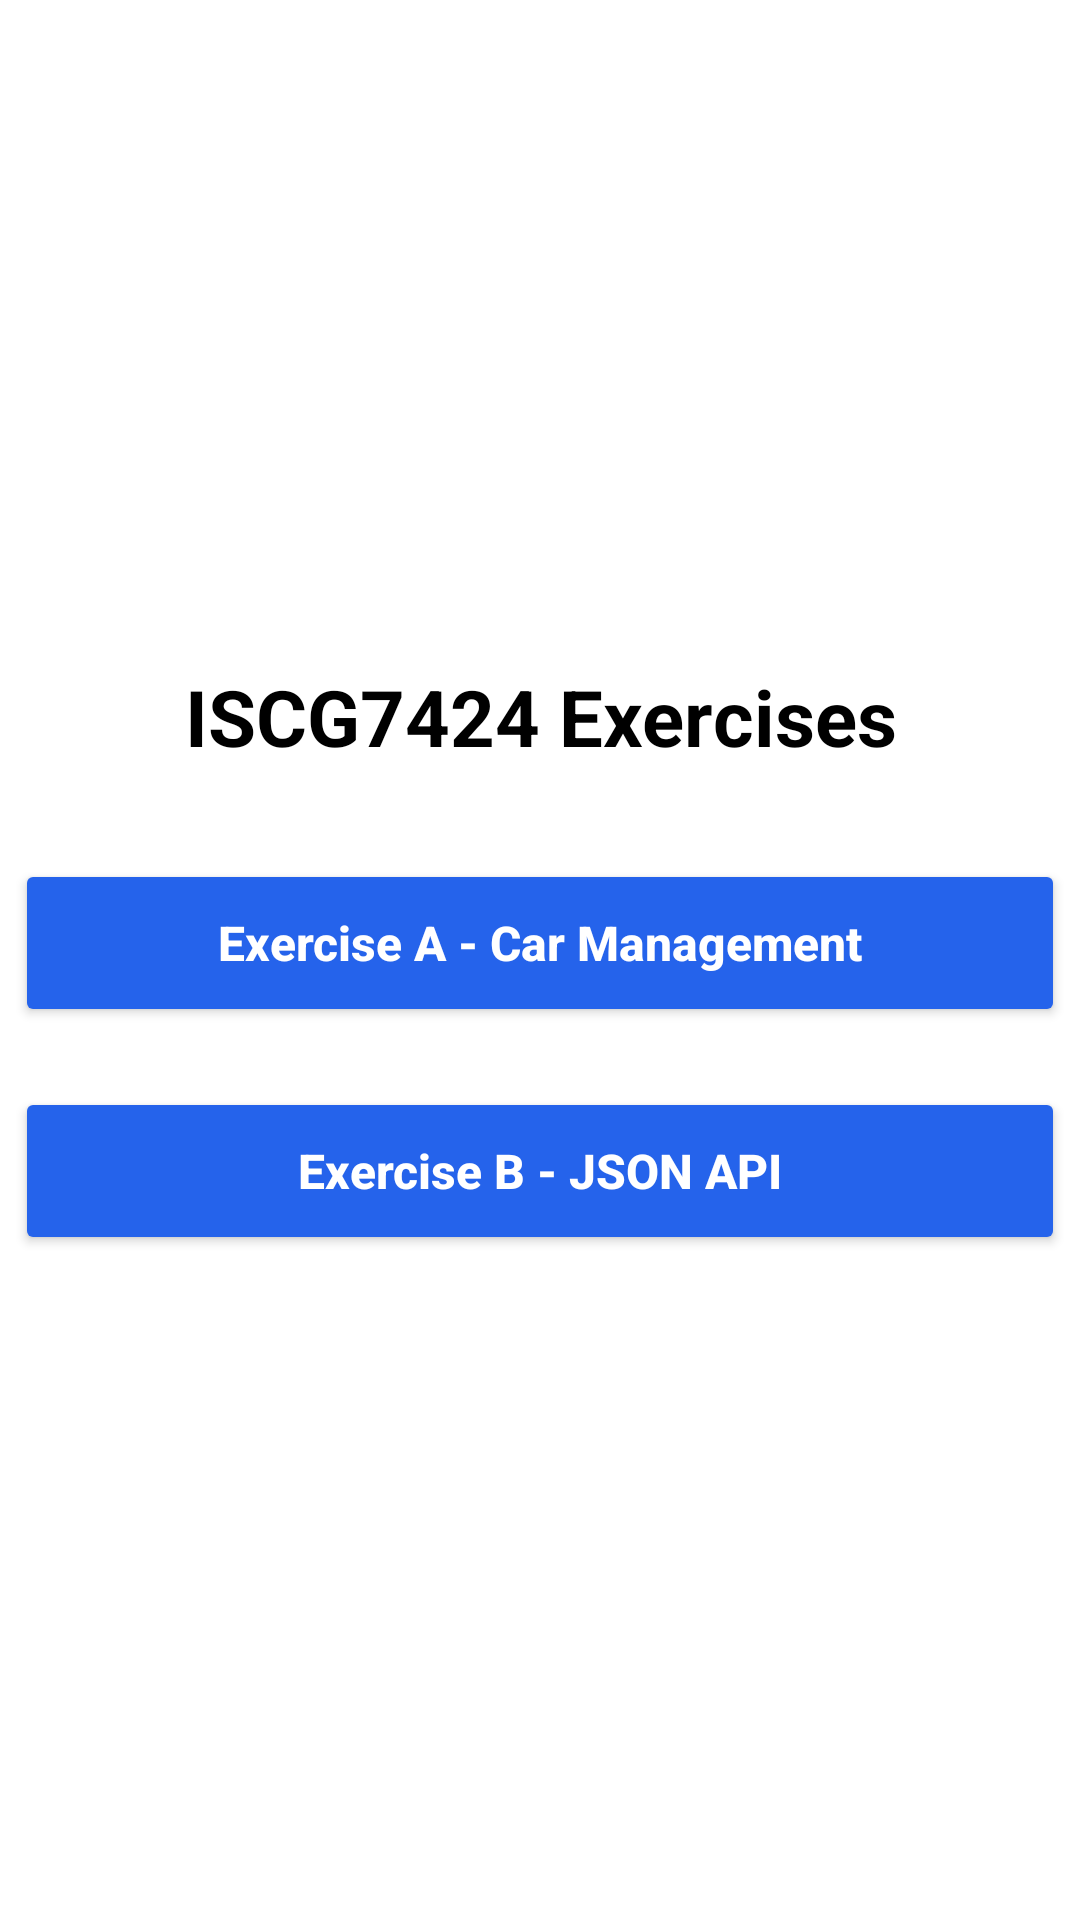

Layout XML and referenced resources for this Android screen:
<!-- AndroidManifest.xml: application theme Theme.ISCG7424Assignment2Exercises -->
<!-- res/layout/activity_main.xml -->
<?xml version="1.0" encoding="utf-8"?>
<LinearLayout xmlns:android="http://schemas.android.com/apk/res/android"
    xmlns:app="http://schemas.android.com/apk/res-auto"
    xmlns:tools="http://schemas.android.com/tools"
    android:id="@+id/main"
    android:layout_width="match_parent"
    android:layout_height="match_parent"
    android:orientation="vertical"
    android:gravity="center"
    android:background="#FFFFFF"
    tools:context=".MainActivity">


    <TextView
        android:layout_width="match_parent"
        android:layout_height="wrap_content"
        android:text="ISCG7424 Exercises"
        android:textSize="26sp"
        android:textStyle="bold"
        android:textColor="#000000"
        android:gravity="center"
        android:layout_marginBottom="30dp" />
    <Button
        android:id="@+id/btnExerciseA"
        android:layout_width="350dp"
        android:layout_height="56dp"
        android:text="Exercise A - Car Management"
        android:textSize="16sp"
        android:textStyle="bold"
        android:textColor="#FFFFFF"
        android:textAllCaps="false"
        android:backgroundTint="#2563EB"
        app:cornerRadius="16dp"
        android:elevation="4dp" />

    <Button
        android:id="@+id/btnExerciseB"
        android:layout_width="350dp"
        android:layout_height="56dp"
        android:text="Exercise B - JSON API"
        android:textSize="16sp"
        android:textStyle="bold"
        android:textColor="#FFFFFF"
        android:textAllCaps="false"
        android:backgroundTint="#2563EB"
        app:cornerRadius="16dp"
        android:elevation="4dp"
        android:layout_marginTop="20dp" />

</LinearLayout>
<!-- resources referenced by this layout -->
<resources>
  <style name="Theme.ISCG7424Assignment2Exercises" parent="Base.Theme.ISCG7424Assignment2Exercises" />
  <style name="Base.Theme.ISCG7424Assignment2Exercises" parent="Theme.Material3.DayNight.NoActionBar">
          
          
          <item name="android:windowBackground">#FFFFFF</item>
      </style>
</resources>
